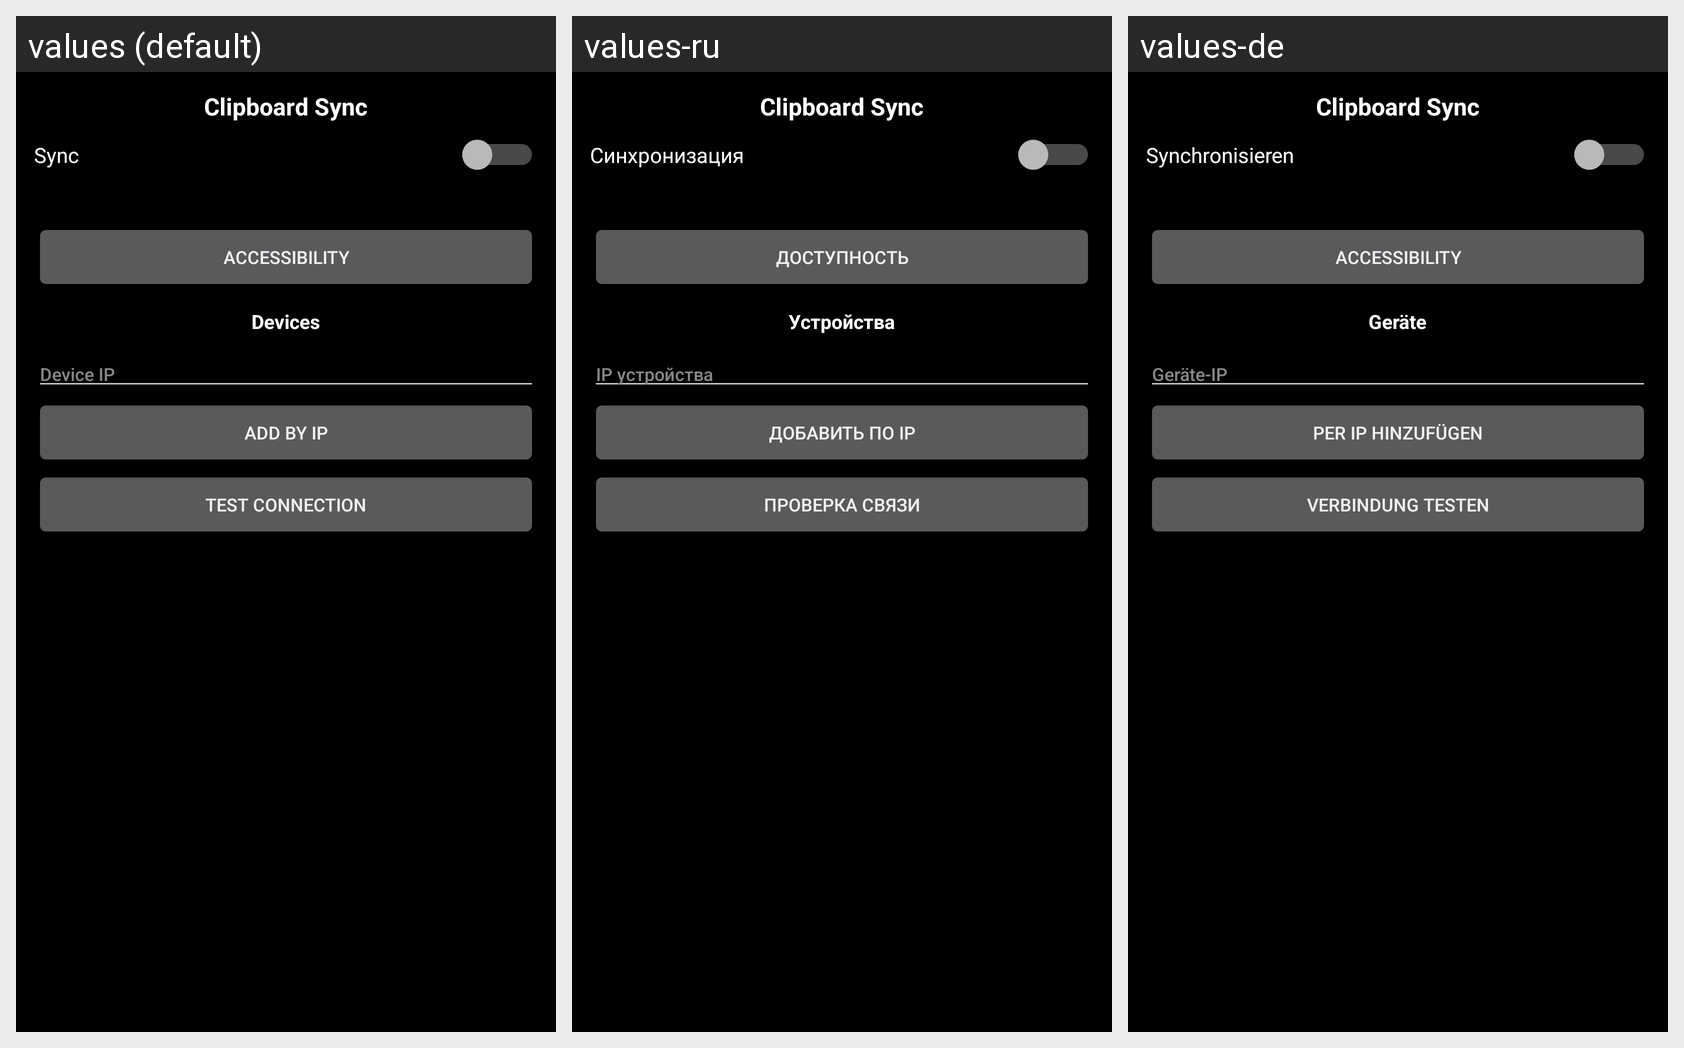

The Android screen above is rendered under several locales of the same app. Produce the string resources it draws, with the default and per-locale values.
Android screen res/layout/activity_main.xml rendered under 3 locales, left to right: values (default), values-ru, values-de. Device: Nexus 5 (rendered at 1080×1920; each locale shown at half size, 540×960, under a caption strip naming it); theme AppTheme.
Strings drawn on this screen, with the default value and each locale's value (text and hints the layout hard-codes, and strings that could not be matched under every locale, appear in the picture but are not listed):

app_name
  values: Clipboard Sync
  values-ru: Clipboard Sync
  values-de: Clipboard Sync

sync_switch
  values: Sync
  values-ru: Синхронизация
  values-de: Synchronisieren

btn_accessibility
  values: Accessibility
  values-ru: Доступность
  values-de: Accessibility

devices_header
  values: Devices
  values-ru: Устройства
  values-de: Geräte

ip_hint
  values: Device IP
  values-ru: IP устройства
  values-de: Geräte-IP

btn_add_ip
  values: Add by IP
  values-ru: Добавить по IP
  values-de: Per IP hinzufügen

btn_test
  values: Test connection
  values-ru: Проверка связи
  values-de: Verbindung testen
